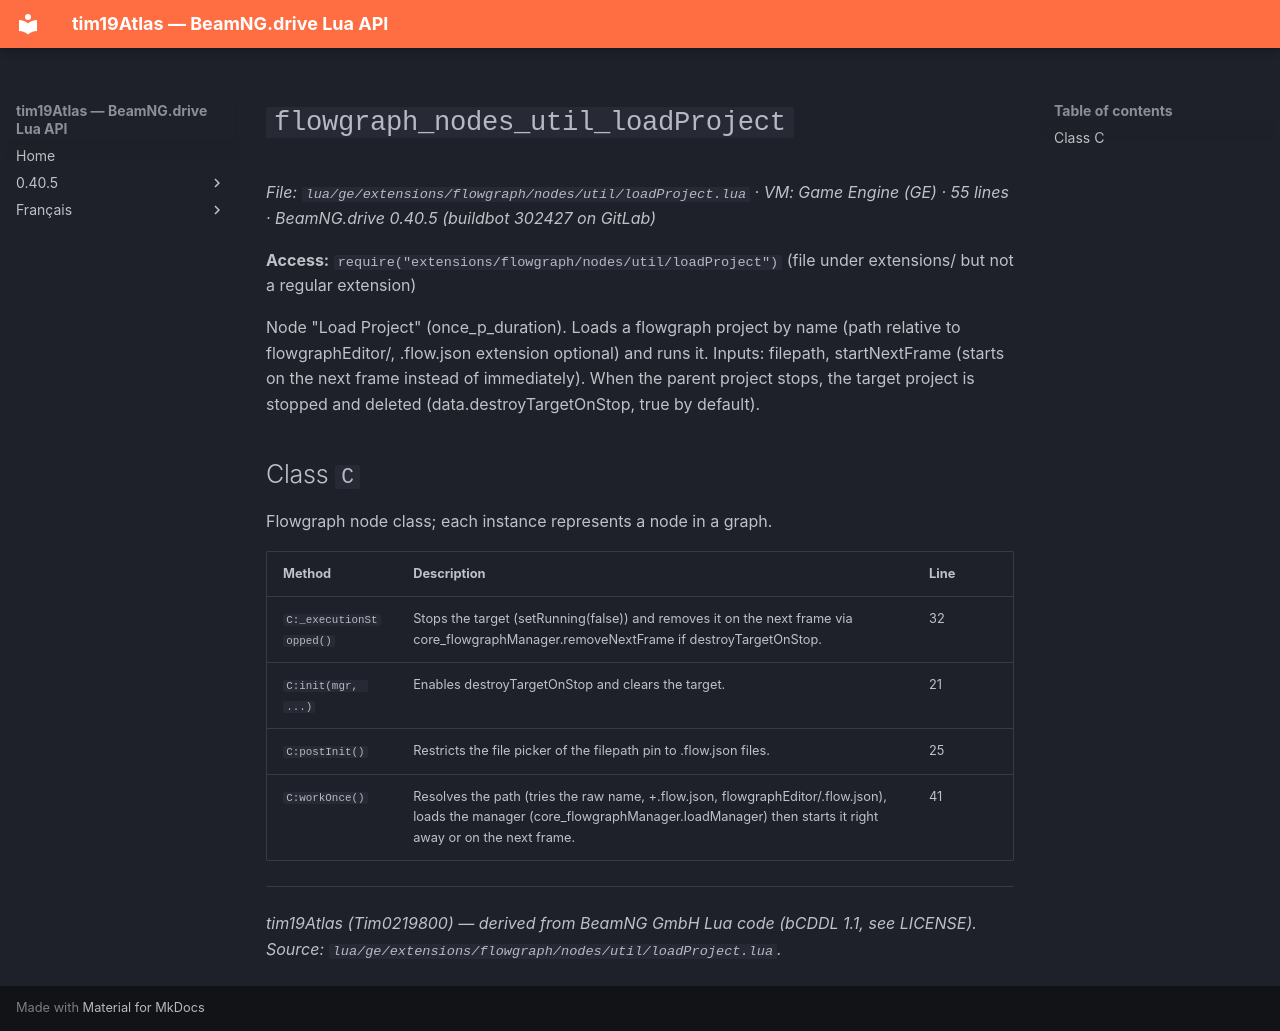

repository: Tim0219800/beamng-lua-atlas · page: 0.40.5/ge/extensions/flowgraph/nodes/util/loadProject.html · generator: mkdocs

# `flowgraph_nodes_util_loadProject`

*File: `lua/ge/extensions/flowgraph/nodes/util/loadProject.lua` · VM: Game Engine (GE) · 55 lines · BeamNG.drive 0.40.5 (buildbot 302427 on GitLab)*

**Access:** `require("extensions/flowgraph/nodes/util/loadProject")` (file under extensions/ but not a regular extension)

Node "Load Project" (once_p_duration). Loads a flowgraph project by name (path relative to flowgraphEditor/, .flow.json extension optional) and runs it. Inputs: filepath, startNextFrame (starts on the next frame instead of immediately). When the parent project stops, the target project is stopped and deleted (data.destroyTargetOnStop, true by default).

## Class `C`

Flowgraph node class; each instance represents a node in a graph.

| Method | Description | Line |
|---|---|---|
| `C:_executionStopped()` | Stops the target (setRunning(false)) and removes it on the next frame via core_flowgraphManager.removeNextFrame if destroyTargetOnStop. | 32 |
| `C:init(mgr, ...)` | Enables destroyTargetOnStop and clears the target. | 21 |
| `C:postInit()` | Restricts the file picker of the filepath pin to .flow.json files. | 25 |
| `C:workOnce()` | Resolves the path (tries the raw name, +.flow.json, flowgraphEditor/<name>.flow.json), loads the manager (core_flowgraphManager.loadManager) then starts it right away or on the next frame. | 41 |

---
*tim19Atlas (Tim0219800) — derived from BeamNG GmbH Lua code (bCDDL 1.1, see LICENSE). Source: `lua/ge/extensions/flowgraph/nodes/util/loadProject.lua`.*
